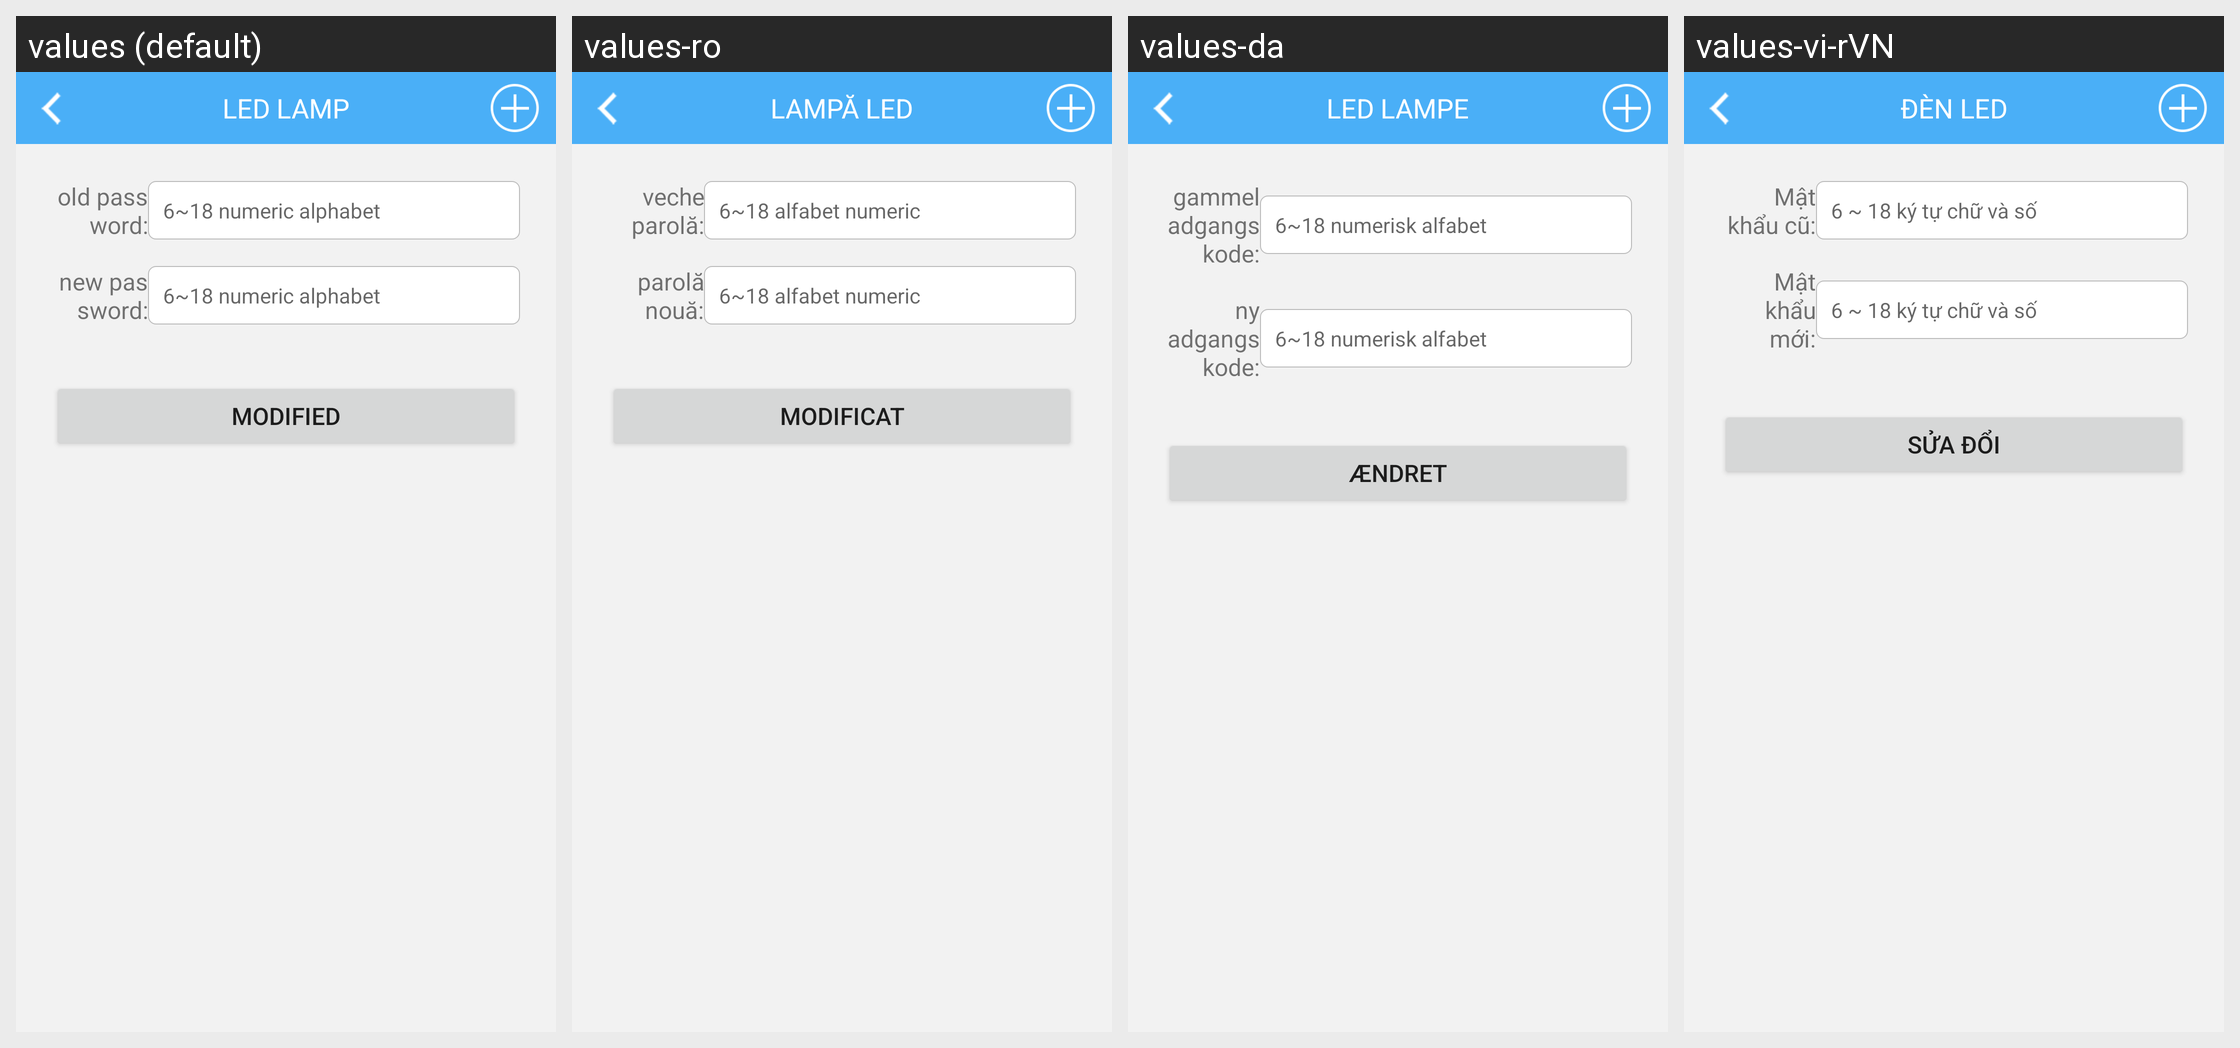

The Android screen above is rendered under several locales of the same app. Produce the string resources it draws, with the default and per-locale values.
Android screen res/layout/activity_update_password.xml rendered under 4 locales, left to right: values (default), values-ro, values-da, values-vi-rVN. Device: Nexus 5 (rendered at 1080×1920; each locale shown at half size, 540×960, under a caption strip naming it); theme AppTheme.
Other locales in the repository, not shown: values-de, values-de-rDE, values-en, values-es, values-fr, values-fr-rFR, values-it, values-ja, values-ja-rJP, values-ko, values-ko-rKR, values-nl, values-pl, values-pt, values-ru, values-tr, values-zh, values-zh-rCN, values-zh-rHK, values-zh-rTW.
Strings drawn on this screen, with the default value and each locale's value (text and hints the layout hard-codes, and strings that could not be matched under every locale, appear in the picture but are not listed):

old_password
  values: old password:
  values-ro: veche parolă:
  values-da: gammel adgangskode:
  values-vi-rVN: Mật khẩu cũ:

new_password
  values: new password:
  values-ro: parolă nouă:
  values-da: ny adgangskode:
  values-vi-rVN: Mật khẩu mới:

update
  values: modified
  values-ro: modificat
  values-da: ændret
  values-vi-rVN: Sửa đổi

main_tab_text_service
  values: LED LAMP
  values-ro: LAMPĂ LED
  values-da: LED LAMPE
  values-vi-rVN: ĐÈN LED
